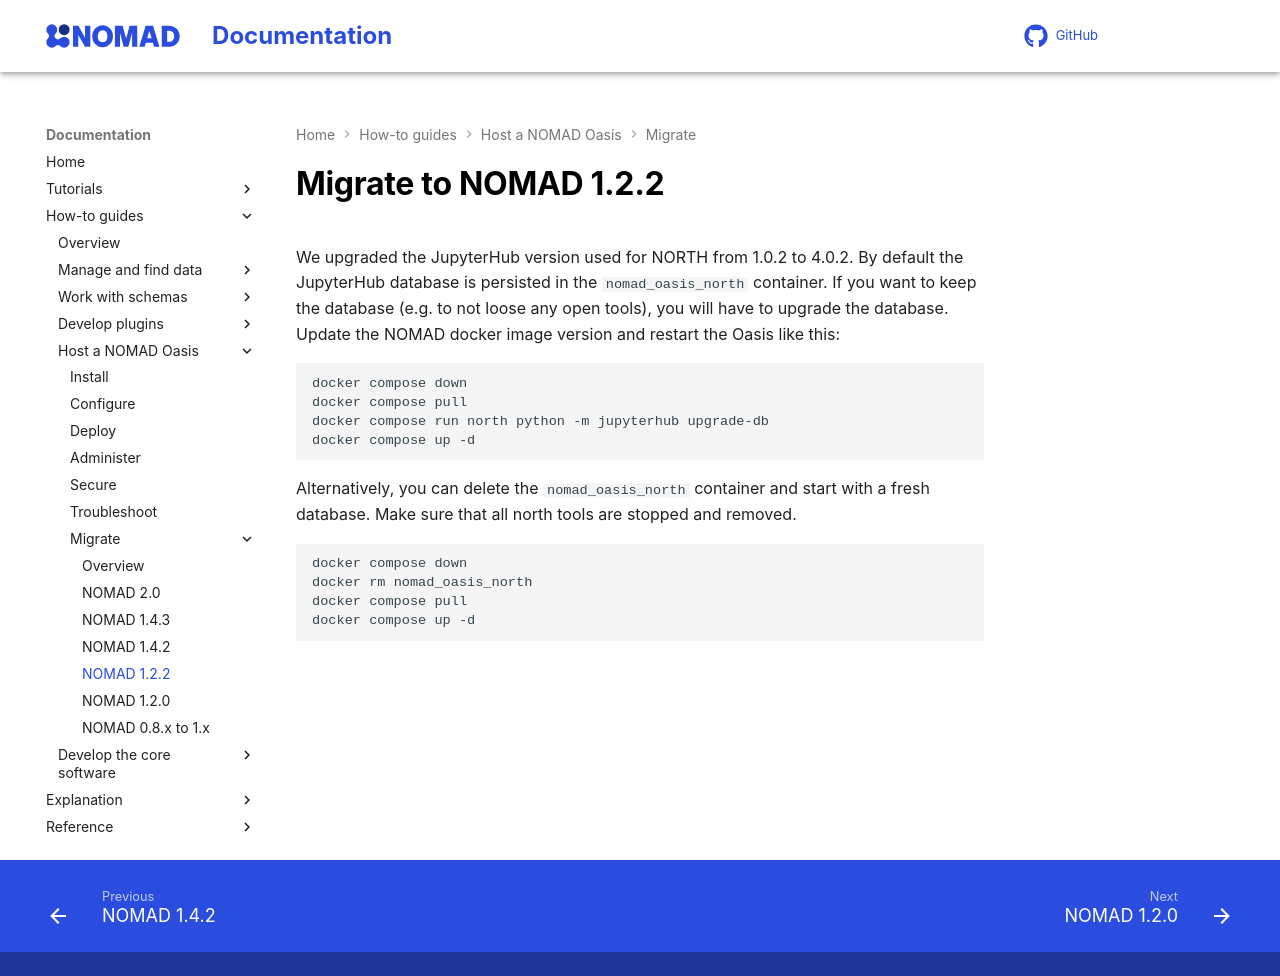

repository: FAIRmat-NFDI/nomad-docs · page: pr-preview/pr-446/howto/oasis/migrate/v1.2.2.html · generator: mkdocs

# Migrate to NOMAD 1.2.2

We upgraded the JupyterHub version used for NORTH from 1.0.2 to 4.0.2. By default the
JupyterHub database is persisted in the `nomad_oasis_north` container. If you want to
keep the database (e.g. to not loose any open tools), you will have to upgrade the database.
Update the NOMAD docker image version and restart the Oasis like this:

```sh
docker compose down
docker compose pull
docker compose run north python -m jupyterhub upgrade-db
docker compose up -d
```

Alternatively, you can delete the `nomad_oasis_north` container and start with a fresh
database. Make sure that all north tools are stopped and removed.

```sh
docker compose down
docker rm nomad_oasis_north
docker compose pull
docker compose up -d
```
